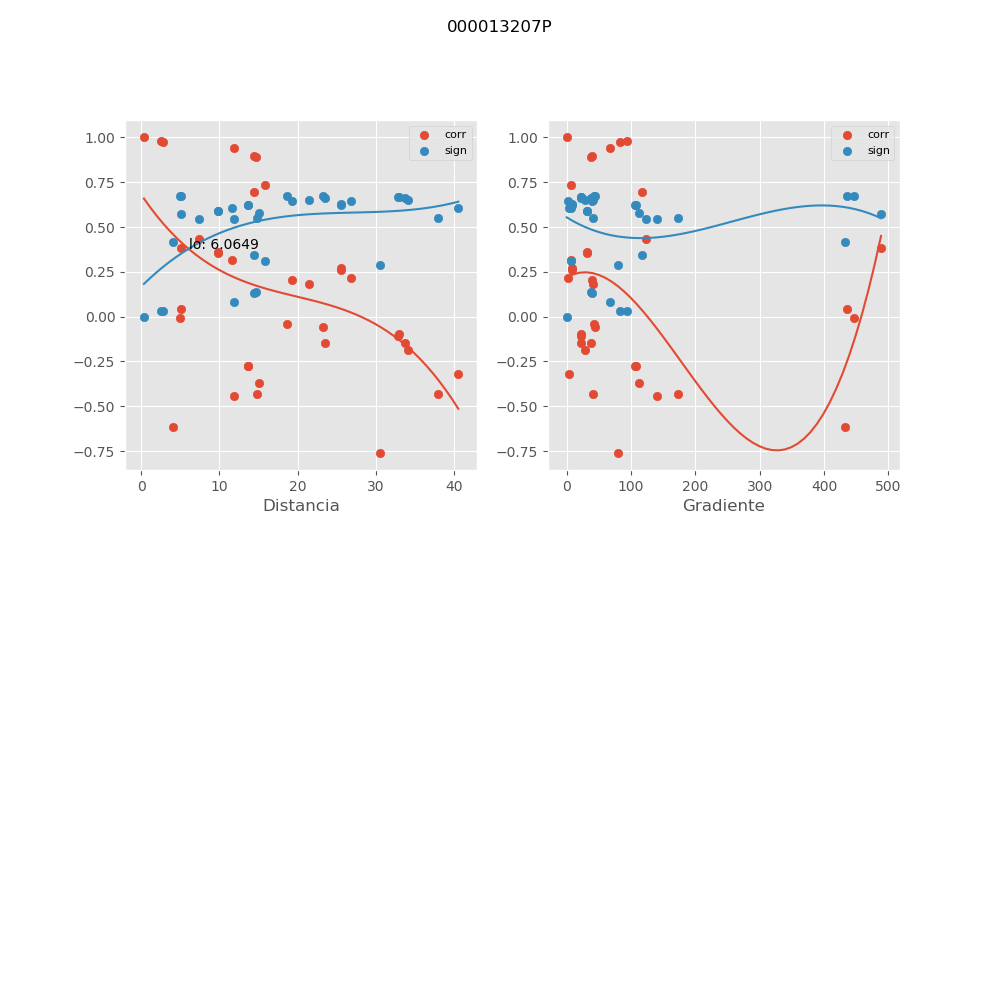

The data file committed next to this chart (first rows):
, mx_co, mx_di, mx_gr, mx_si
0, -0.005082, 5.016, 446.6, 0.6745
1, 0.04388, 5.136, 436.2, 0.6732
2, 0.3853, 5.07, 488.7, 0.5744
3, -0.4332, 14.75, 173.1, 0.5479
4, 0.6971, 14.43, 116.5, 0.3467
5, -0.04354, 18.64, 41.73, 0.6732
6, -0.7579, 30.52, 79.94, 0.2871
7, -0.4285, 37.91, 40.4, 0.5506
8, 0.9996, 0.3657, 0.0, 0.0005198
9, 0.9744, 2.844, 83.58, 0.03413
10, 0.3586, 9.875, 31.67, 0.5878
11, 0.8899, 14.7, 38.01, 0.1403
12, -0.2752, 13.67, 107, 0.6234
13, 0.2692, 25.54, 7.808, 0.6256
14, -0.09855, 32.93, 21.51, 0.6679
15, 0.9782, 2.543, 93.46, 0.02902
16, 0.3565, 9.879, 31.65, 0.5887
17, 0.8985, 14.38, 38.85, 0.13
18, -0.2768, 13.62, 107.3, 0.6228
19, 0.2619, 25.49, 7.824, 0.6282
20, -0.1055, 32.87, 21.55, 0.667
21, 0.3163, 11.64, 6.442, 0.607
22, 0.9394, 11.86, 67.17, 0.07923
23, -0.3727, 15.07, 112.8, 0.5808
24, 0.2171, 26.81, 1.427, 0.6427
25, -0.1832, 34.15, 27.71, 0.6518
26, 0.1828, 21.39, 40.74, 0.6519
27, -0.6156, 4.1, 433, 0.4189
28, 0.7344, 15.85, 7.145, 0.3107
29, -0.05835, 23.23, 43.95, 0.6722
30, -0.146, 23.53, 38.4, 0.6601
31, -0.1471, 33.75, 22.47, 0.6599
32, -0.3185, 40.52, 3.696, 0.6061
33, -0.4408, 11.88, 139.9, 0.5434
34, 0.2025, 19.27, 39.12, 0.6468
35, 0.4349, 7.392, 122.8, 0.5469
